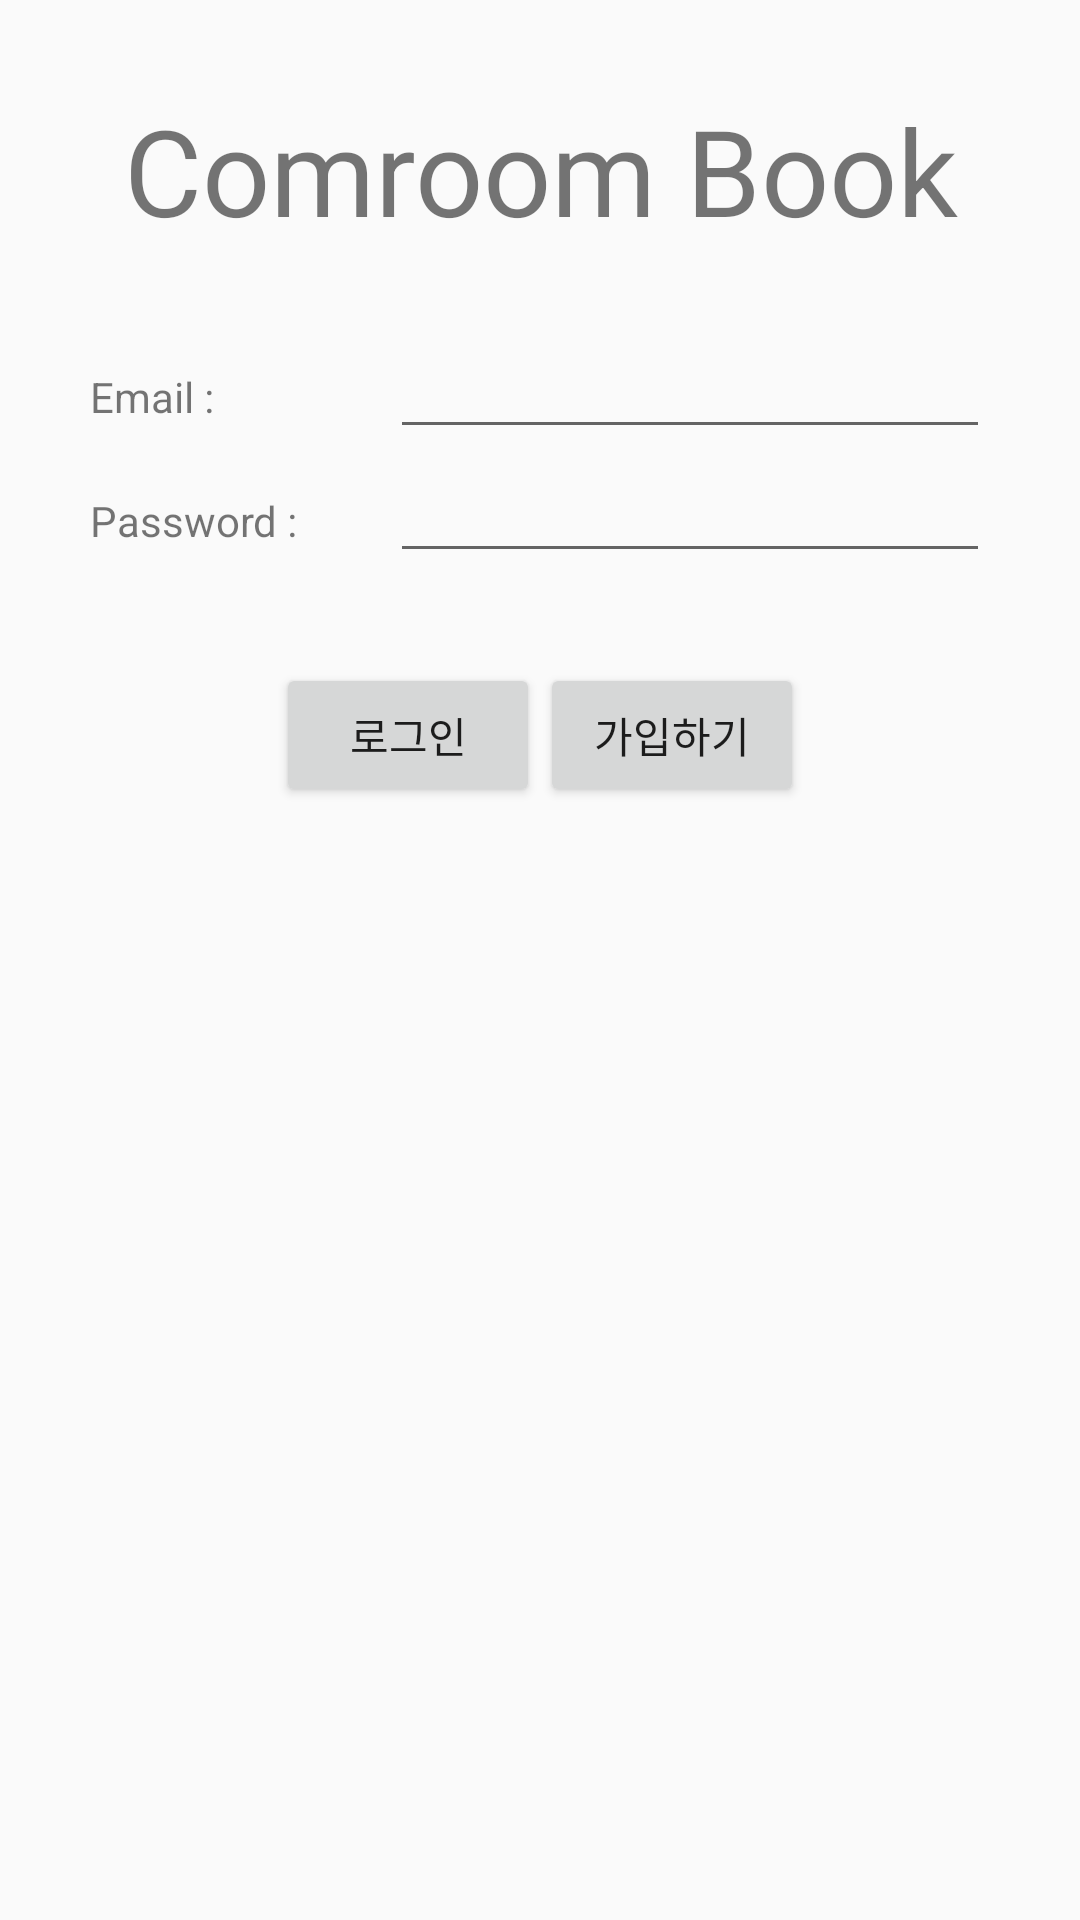

Here is an Android app screen rendered from its layout file. Give the layout XML and the strings, colors and styles it references.
<!-- AndroidManifest.xml: application theme AppTheme -->
<!-- res/layout/activity_login.xml -->
<?xml version="1.0" encoding="utf-8"?>
<LinearLayout
    android:layout_width="match_parent"
    android:layout_height="wrap_content"
    android:layout_gravity="center"
    android:orientation="vertical"
    android:padding="30dp"
    xmlns:android="http://schemas.android.com/apk/res/android">
    <TextView
        android:layout_width="match_parent"
        android:layout_height="wrap_content"
        android:text="Comroom Book"
        android:gravity="center"
        android:textSize="40dp"
        android:layout_marginBottom="25dp"/>
    <LinearLayout
        android:layout_width="match_parent"
        android:layout_height="wrap_content"
        android:orientation="horizontal">
        <TextView
            android:layout_width="0dp"
            android:layout_height="wrap_content"
            android:layout_weight="1"
            android:text="Email :"/>
        <EditText
            android:layout_width="0dp"
            android:layout_height="wrap_content"
            android:layout_weight="2"
            android:inputType="textEmailAddress"/>
    </LinearLayout>
    <LinearLayout
        android:layout_width="match_parent"
        android:layout_height="wrap_content"
        android:orientation="horizontal">
        <TextView
            android:layout_width="0dp"
            android:layout_height="wrap_content"
            android:text="Password :"
            android:layout_weight="1"/>
        <EditText
            android:layout_width="0dp"
            android:layout_height="wrap_content"
            android:layout_weight="2"
            android:inputType="textPassword"/>
    </LinearLayout>
    <LinearLayout
        android:layout_width="wrap_content"
        android:layout_height="wrap_content"
        android:layout_gravity="center_horizontal"
        android:orientation="horizontal"
        android:layout_marginTop="30dp">
        <Button
            android:layout_width="match_parent"
            android:layout_height="wrap_content"
            android:text="로그인"/>
        <Button
            android:layout_width="match_parent"
            android:layout_height="wrap_content"
            android:text="가입하기"/>
    </LinearLayout>
</LinearLayout>
<!-- resources referenced by this layout -->
<resources>
  <style name="AppTheme" parent="Base.Theme.AppCompat.Light.DarkActionBar">
          
          <item name="colorPrimary">@color/colorPrimary</item>
          <item name="colorPrimaryDark">@color/colorPrimaryDark</item>
          <item name="colorAccent">@color/colorAccent</item>
      </style>
  <!-- not gathered from this repository: default colours our renderer supplied (Android Studio template values) -->
  <color name="colorPrimary">#FF6200EE</color>
  <color name="colorPrimaryDark">#FF3700B3</color>
  <color name="colorAccent">#FF03DAC5</color>
</resources>
